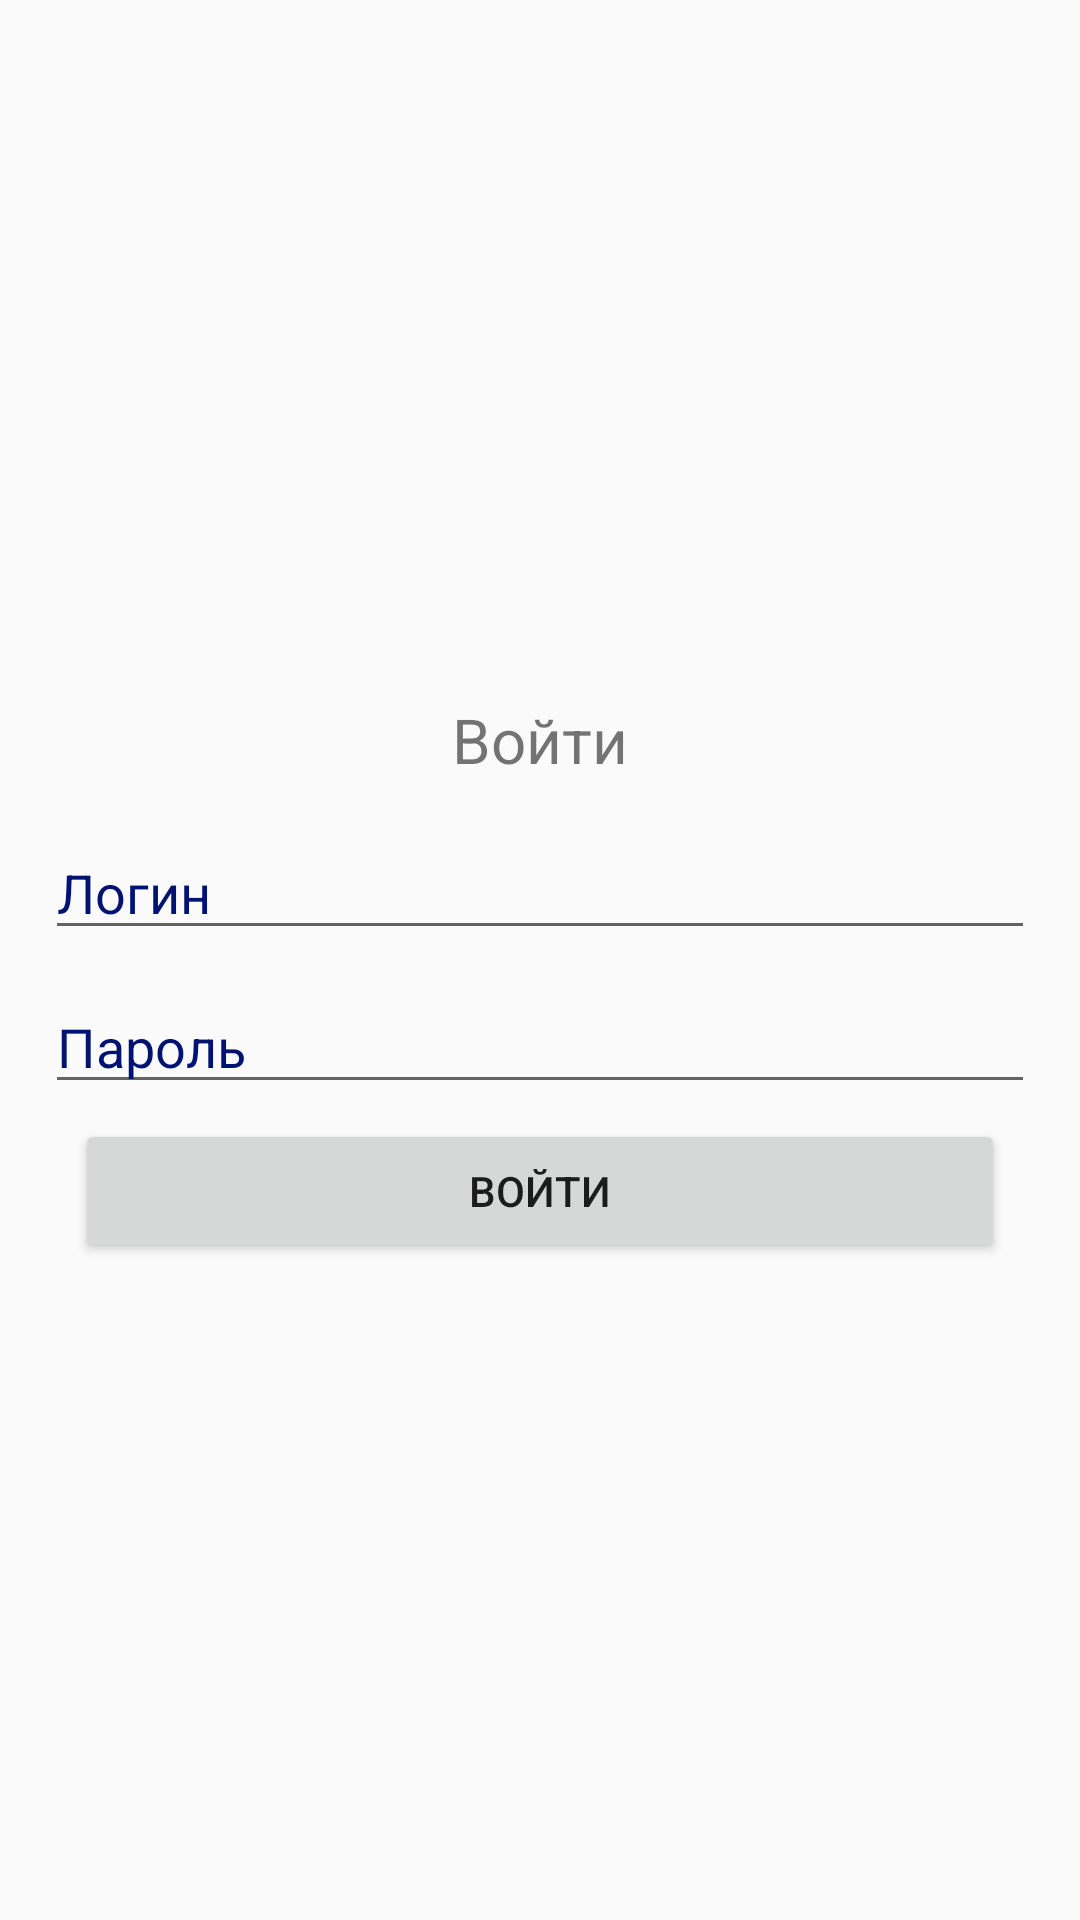

Produce the Android XML layout that renders to this screen, including the resource entries it uses.
<!-- AndroidManifest.xml: application theme Theme.AppCompat.Light.NoActionBar -->
<!-- res/layout/fragment_login.xml -->
<?xml version="1.0" encoding="utf-8"?>
<androidx.constraintlayout.widget.ConstraintLayout xmlns:android="http://schemas.android.com/apk/res/android"
    xmlns:app="http://schemas.android.com/apk/res-auto"
    xmlns:tools="http://schemas.android.com/tools"
    android:layout_height="match_parent"
    android:layout_width="match_parent">

    <TextView
        android:id="@+id/textView"
        android:layout_width="match_parent"
        android:layout_height="wrap_content"
        android:text="@string/login_lbl"
        android:textAlignment="center"
        android:textSize="10pt"
        app:layout_constraintBottom_toBottomOf="parent"
        app:layout_constraintTop_toTopOf="parent"
        app:layout_constraintVertical_bias="0.38"
        tools:layout_editor_absoluteX="0dp" />

    <LinearLayout
        android:layout_width="fill_parent"
        android:layout_height="wrap_content"
        android:layout_margin="10dp"
        android:gravity="center"
        android:orientation="vertical"
        app:layout_constraintBottom_toBottomOf="parent"
        app:layout_constraintEnd_toEndOf="parent"
        app:layout_constraintHorizontal_bias="0.473"
        app:layout_constraintStart_toStartOf="parent"
        app:layout_constraintTop_toBottomOf="@+id/textView"
        app:layout_constraintVertical_bias="0.0">

        <EditText
            android:id="@+id/login"
            android:layout_width="match_parent"
            android:layout_height="wrap_content"
            android:layout_margin="5dp"
            android:hint="@string/input_login"
            android:inputType="number"
            android:singleLine="true"
            android:textAlignment="viewStart"
            android:textColor="#001372"
            android:textColorHint="#001372"
            android:text=""/>

        <EditText
            android:id="@+id/pass"
            android:layout_width="match_parent"
            android:layout_height="wrap_content"
            android:layout_margin="5dp"
            android:hint="@string/input_pass"
            android:inputType="textPassword"
            android:singleLine="true"
            android:textAlignment="viewStart"
            android:textColor="#001372"
            android:textColorHint="#001372"
            android:text=""/>

        <Button
            android:id="@+id/btn_login"
            android:layout_width="match_parent"
            android:layout_height="wrap_content"
            android:layout_marginHorizontal="15dp"
            android:text="@string/button_login" />

        <TextView
            android:id="@+id/tvErrorLogin"
            android:layout_width="wrap_content"
            android:layout_height="wrap_content"
            android:layout_gravity="center"
            android:layout_marginTop="20dp"
            android:text="@string/error"
            android:textColor="#ff0000"
            android:textSize="16dp"
            android:visibility="gone" />
    </LinearLayout>

</androidx.constraintlayout.widget.ConstraintLayout>
<!-- resources referenced by this layout -->
<resources>
  <string name="button_login">Войти</string>
  <string name="error">error</string>
  <string name="input_login">Логин</string>
  <string name="input_pass">Пароль</string>
  <string name="login_lbl">Войти</string>
</resources>
